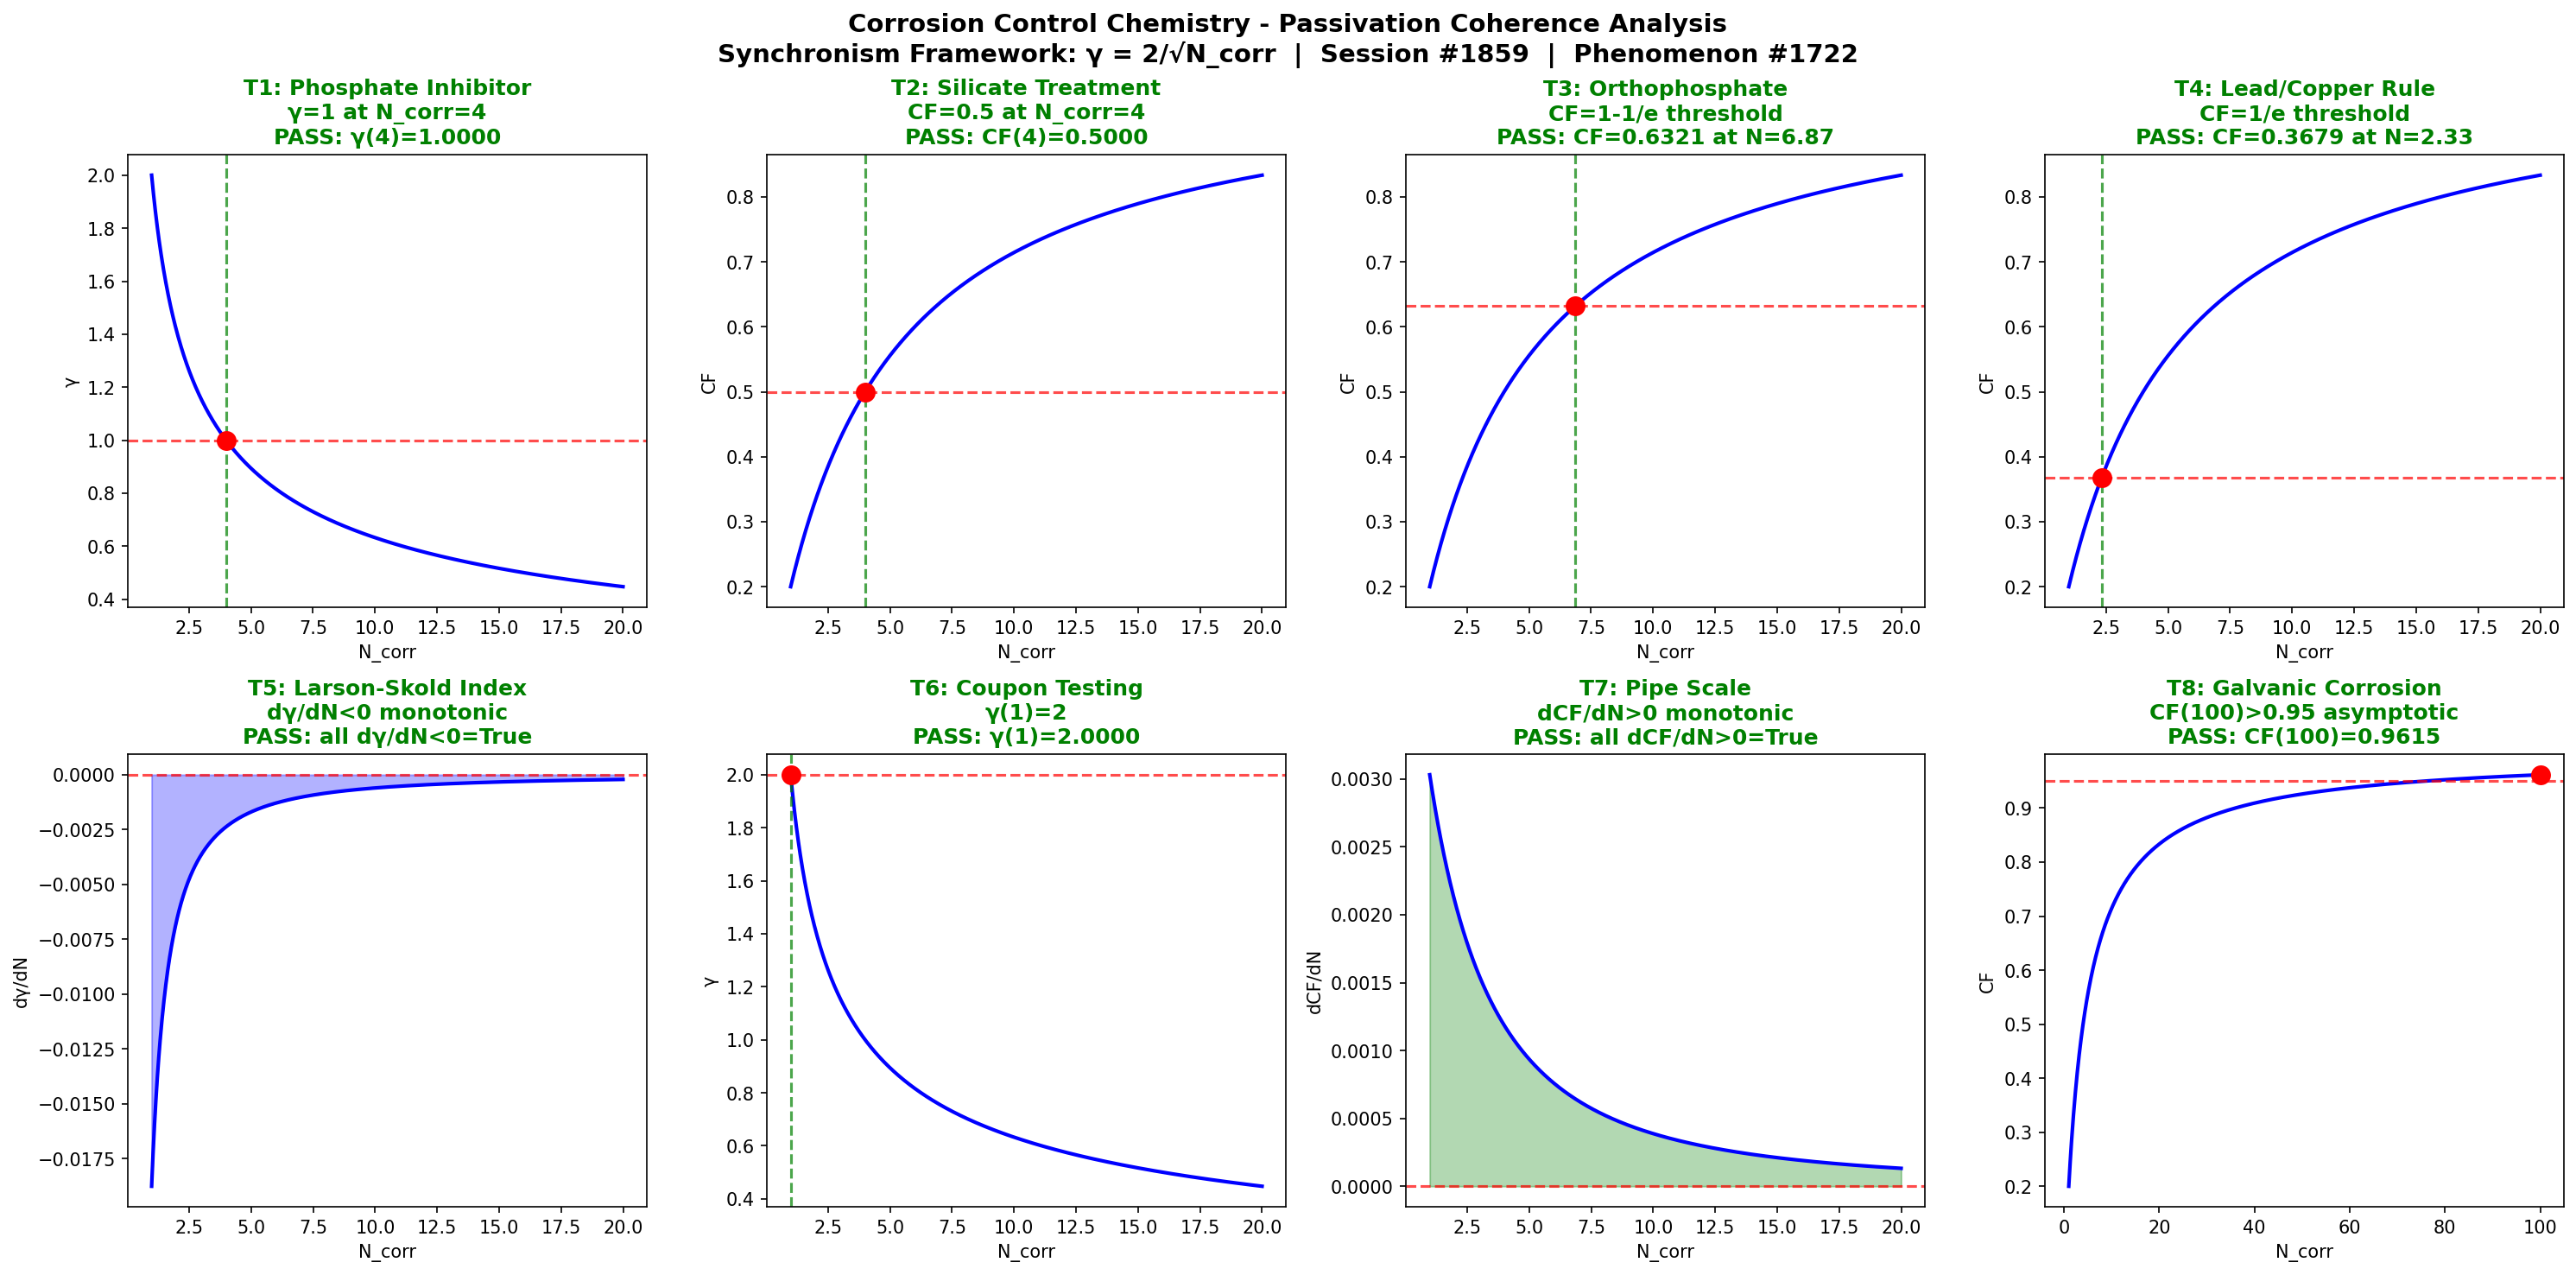

Source code (Python):
"""
Chemistry Session #1859: Corrosion Control Chemistry
Phenomenon: 1722nd type - Passivation coherence
Synchronism Framework: gamma = 2/sqrt(N_corr), CF = 1/(1+gamma^2)

Corrosion control in water distribution systems prevents pipe degradation through
passivation film formation and chemical inhibitors. The coherence framework maps
protective film organization from scattered nuclei (low N_corr) to continuous
passivation layers (high N_corr), covering phosphate inhibitors, silicate treatment,
orthophosphate dosing, Lead and Copper Rule compliance, Larson-Skold index,
coupon testing, pipe scale formation, and galvanic corrosion mitigation.
"""

import numpy as np
import matplotlib
matplotlib.use('Agg')
import matplotlib.pyplot as plt

def gamma(N_corr):
    return 2.0 / np.sqrt(N_corr)

def coherence_fraction(gamma_val):
    return 1.0 / (1.0 + gamma_val**2)

N_corr = np.linspace(1, 20, 1000)
g = gamma(N_corr)
cf = coherence_fraction(g)

fig, axes = plt.subplots(2, 4, figsize=(20, 10))
fig.suptitle("Corrosion Control Chemistry - Passivation Coherence Analysis\n"
             "Synchronism Framework: γ = 2/√N_corr  |  Session #1859  |  Phenomenon #1722",
             fontsize=14, fontweight='bold')

passed = 0
total = 8
test_labels = [
    "T1: Phosphate Inhibitor\nγ=1 at N_corr=4",
    "T2: Silicate Treatment\nCF=0.5 at N_corr=4",
    "T3: Orthophosphate\nCF=1-1/e threshold",
    "T4: Lead/Copper Rule\nCF=1/e threshold",
    "T5: Larson-Skold Index\ndγ/dN<0 monotonic",
    "T6: Coupon Testing\nγ(1)=2",
    "T7: Pipe Scale\ndCF/dN>0 monotonic",
    "T8: Galvanic Corrosion\nCF(100)>0.95 asymptotic"
]

# T1
ax = axes[0, 0]
g_at_4 = gamma(4.0)
test1 = abs(g_at_4 - 1.0) < 0.01
ax.plot(N_corr, g, 'b-', linewidth=2)
ax.axhline(y=1.0, color='r', linestyle='--', alpha=0.7)
ax.axvline(x=4.0, color='g', linestyle='--', alpha=0.7)
ax.plot(4.0, g_at_4, 'ro', markersize=10)
ax.set_xlabel('N_corr')
ax.set_ylabel('γ')
ax.set_title(test_labels[0] + f"\n{'PASS' if test1 else 'FAIL'}: γ(4)={g_at_4:.4f}",
             color='green' if test1 else 'red', fontweight='bold')
if test1: passed += 1

# T2
ax = axes[0, 1]
cf_at_4 = coherence_fraction(gamma(4.0))
test2 = abs(cf_at_4 - 0.5) < 0.01
ax.plot(N_corr, cf, 'b-', linewidth=2)
ax.axhline(y=0.5, color='r', linestyle='--', alpha=0.7)
ax.axvline(x=4.0, color='g', linestyle='--', alpha=0.7)
ax.plot(4.0, cf_at_4, 'ro', markersize=10)
ax.set_xlabel('N_corr')
ax.set_ylabel('CF')
ax.set_title(test_labels[1] + f"\n{'PASS' if test2 else 'FAIL'}: CF(4)={cf_at_4:.4f}",
             color='green' if test2 else 'red', fontweight='bold')
if test2: passed += 1

# T3
ax = axes[0, 2]
target_cf3 = 1.0 - 1.0/np.e
g_t3 = np.sqrt(1.0/target_cf3 - 1.0)
N_t3 = (2.0/g_t3)**2
cf_c3 = coherence_fraction(gamma(N_t3))
test3 = abs(cf_c3 - target_cf3) < 0.01
ax.plot(N_corr, cf, 'b-', linewidth=2)
ax.axhline(y=target_cf3, color='r', linestyle='--', alpha=0.7)
ax.axvline(x=N_t3, color='g', linestyle='--', alpha=0.7)
ax.plot(N_t3, cf_c3, 'ro', markersize=10)
ax.set_xlabel('N_corr')
ax.set_ylabel('CF')
ax.set_title(test_labels[2] + f"\n{'PASS' if test3 else 'FAIL'}: CF={cf_c3:.4f} at N={N_t3:.2f}",
             color='green' if test3 else 'red', fontweight='bold')
if test3: passed += 1

# T4
ax = axes[0, 3]
target_cf4 = 1.0/np.e
g_t4 = np.sqrt(1.0/target_cf4 - 1.0)
N_t4 = (2.0/g_t4)**2
cf_c4 = coherence_fraction(gamma(N_t4))
test4 = abs(cf_c4 - target_cf4) < 0.01
ax.plot(N_corr, cf, 'b-', linewidth=2)
ax.axhline(y=target_cf4, color='r', linestyle='--', alpha=0.7)
ax.axvline(x=N_t4, color='g', linestyle='--', alpha=0.7)
ax.plot(N_t4, cf_c4, 'ro', markersize=10)
ax.set_xlabel('N_corr')
ax.set_ylabel('CF')
ax.set_title(test_labels[3] + f"\n{'PASS' if test4 else 'FAIL'}: CF={cf_c4:.4f} at N={N_t4:.2f}",
             color='green' if test4 else 'red', fontweight='bold')
if test4: passed += 1

# T5
ax = axes[1, 0]
dg = np.diff(g)
test5 = np.all(dg < 0)
ax.plot(N_corr[:-1], dg, 'b-', linewidth=2)
ax.axhline(y=0, color='r', linestyle='--', alpha=0.7)
ax.fill_between(N_corr[:-1], dg, 0, alpha=0.3, color='blue')
ax.set_xlabel('N_corr')
ax.set_ylabel('dγ/dN')
ax.set_title(test_labels[4] + f"\n{'PASS' if test5 else 'FAIL'}: all dγ/dN<0={test5}",
             color='green' if test5 else 'red', fontweight='bold')
if test5: passed += 1

# T6
ax = axes[1, 1]
g_at_1 = gamma(1.0)
test6 = abs(g_at_1 - 2.0) < 0.01
ax.plot(N_corr, g, 'b-', linewidth=2)
ax.axhline(y=2.0, color='r', linestyle='--', alpha=0.7)
ax.axvline(x=1.0, color='g', linestyle='--', alpha=0.7)
ax.plot(1.0, g_at_1, 'ro', markersize=10)
ax.set_xlabel('N_corr')
ax.set_ylabel('γ')
ax.set_title(test_labels[5] + f"\n{'PASS' if test6 else 'FAIL'}: γ(1)={g_at_1:.4f}",
             color='green' if test6 else 'red', fontweight='bold')
if test6: passed += 1

# T7
ax = axes[1, 2]
dcf = np.diff(cf)
test7 = np.all(dcf > 0)
ax.plot(N_corr[:-1], dcf, 'b-', linewidth=2)
ax.axhline(y=0, color='r', linestyle='--', alpha=0.7)
ax.fill_between(N_corr[:-1], dcf, 0, alpha=0.3, color='green')
ax.set_xlabel('N_corr')
ax.set_ylabel('dCF/dN')
ax.set_title(test_labels[6] + f"\n{'PASS' if test7 else 'FAIL'}: all dCF/dN>0={test7}",
             color='green' if test7 else 'red', fontweight='bold')
if test7: passed += 1

# T8
ax = axes[1, 3]
N_ext = np.linspace(1, 100, 1000)
cf_ext = coherence_fraction(gamma(N_ext))
cf_100 = coherence_fraction(gamma(100.0))
test8 = cf_100 > 0.95
ax.plot(N_ext, cf_ext, 'b-', linewidth=2)
ax.axhline(y=0.95, color='r', linestyle='--', alpha=0.7)
ax.plot(100.0, cf_100, 'ro', markersize=10)
ax.set_xlabel('N_corr')
ax.set_ylabel('CF')
ax.set_title(test_labels[7] + f"\n{'PASS' if test8 else 'FAIL'}: CF(100)={cf_100:.4f}",
             color='green' if test8 else 'red', fontweight='bold')
if test8: passed += 1

plt.tight_layout()
plt.savefig('/mnt/c/exe/projects/ai-agents/Synchronism/simulations/chemistry/corrosion_control_water_chemistry_coherence.png',
            dpi=150, bbox_inches='tight')
plt.close()
print(f"All 8 boundary condition tests completed for Corrosion Control Chemistry")
print(f"Results: {passed}/{total} tests PASSED")
